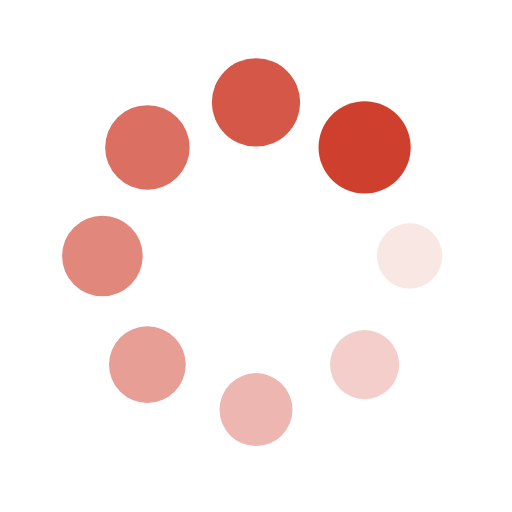
t = 0.00 s
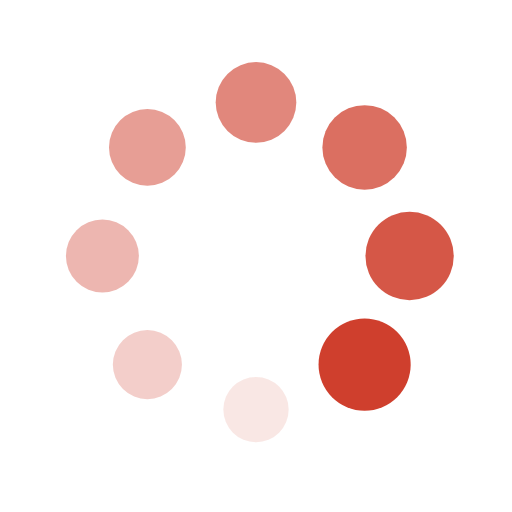
t = 0.25 s
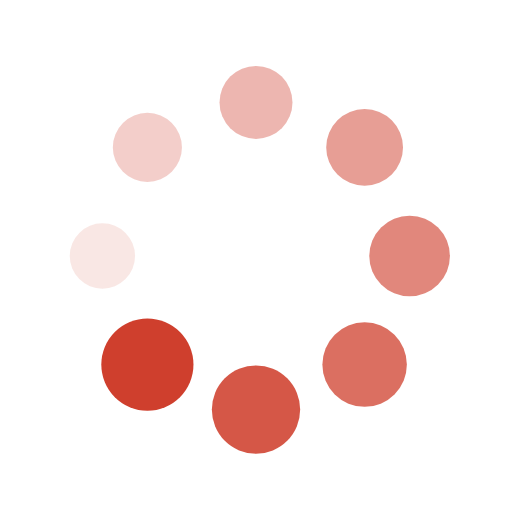
t = 0.50 s
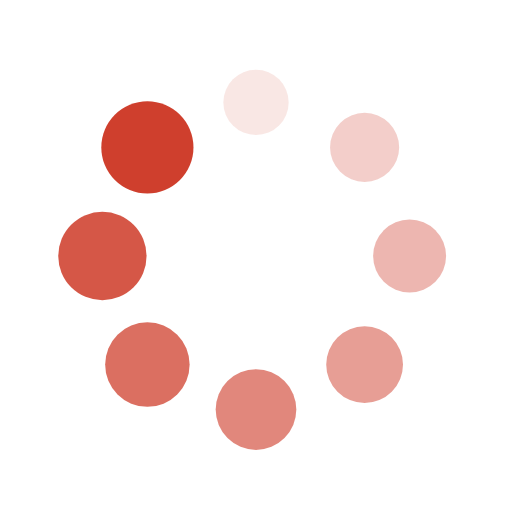
t = 0.75 s

The animated SVG that drew these frames (rendered in a browser with its animation timeline set to each time). Animation: 16 SMIL elements (animate=8,animateTransform=8); one cycle of 1.00 s, repeats indefinitely.

<?xml version="1.0" encoding="utf-8"?>
<svg xmlns="http://www.w3.org/2000/svg" xmlns:xlink="http://www.w3.org/1999/xlink" style="margin: auto; background: none; display: block; shape-rendering: auto;" width="200px" height="200px" viewBox="0 0 100 100" preserveAspectRatio="xMidYMid">
<g transform="translate(80,50)">
<g transform="rotate(0)">
<circle cx="0" cy="0" r="6" fill="#cf3f2d" fill-opacity="1">
  <animateTransform attributeName="transform" type="scale" begin="-0.875s" values="1.5 1.5;1 1" keyTimes="0;1" dur="1s" repeatCount="indefinite"></animateTransform>
  <animate attributeName="fill-opacity" keyTimes="0;1" dur="1s" repeatCount="indefinite" values="1;0" begin="-0.875s"></animate>
</circle>
</g>
</g><g transform="translate(71.21320343559643,71.21320343559643)">
<g transform="rotate(45)">
<circle cx="0" cy="0" r="6" fill="#cf3f2d" fill-opacity="0.875">
  <animateTransform attributeName="transform" type="scale" begin="-0.75s" values="1.5 1.5;1 1" keyTimes="0;1" dur="1s" repeatCount="indefinite"></animateTransform>
  <animate attributeName="fill-opacity" keyTimes="0;1" dur="1s" repeatCount="indefinite" values="1;0" begin="-0.75s"></animate>
</circle>
</g>
</g><g transform="translate(50,80)">
<g transform="rotate(90)">
<circle cx="0" cy="0" r="6" fill="#cf3f2d" fill-opacity="0.75">
  <animateTransform attributeName="transform" type="scale" begin="-0.625s" values="1.5 1.5;1 1" keyTimes="0;1" dur="1s" repeatCount="indefinite"></animateTransform>
  <animate attributeName="fill-opacity" keyTimes="0;1" dur="1s" repeatCount="indefinite" values="1;0" begin="-0.625s"></animate>
</circle>
</g>
</g><g transform="translate(28.786796564403577,71.21320343559643)">
<g transform="rotate(135)">
<circle cx="0" cy="0" r="6" fill="#cf3f2d" fill-opacity="0.625">
  <animateTransform attributeName="transform" type="scale" begin="-0.5s" values="1.5 1.5;1 1" keyTimes="0;1" dur="1s" repeatCount="indefinite"></animateTransform>
  <animate attributeName="fill-opacity" keyTimes="0;1" dur="1s" repeatCount="indefinite" values="1;0" begin="-0.5s"></animate>
</circle>
</g>
</g><g transform="translate(20,50.00000000000001)">
<g transform="rotate(180)">
<circle cx="0" cy="0" r="6" fill="#cf3f2d" fill-opacity="0.5">
  <animateTransform attributeName="transform" type="scale" begin="-0.375s" values="1.5 1.5;1 1" keyTimes="0;1" dur="1s" repeatCount="indefinite"></animateTransform>
  <animate attributeName="fill-opacity" keyTimes="0;1" dur="1s" repeatCount="indefinite" values="1;0" begin="-0.375s"></animate>
</circle>
</g>
</g><g transform="translate(28.78679656440357,28.786796564403577)">
<g transform="rotate(225)">
<circle cx="0" cy="0" r="6" fill="#cf3f2d" fill-opacity="0.375">
  <animateTransform attributeName="transform" type="scale" begin="-0.25s" values="1.5 1.5;1 1" keyTimes="0;1" dur="1s" repeatCount="indefinite"></animateTransform>
  <animate attributeName="fill-opacity" keyTimes="0;1" dur="1s" repeatCount="indefinite" values="1;0" begin="-0.25s"></animate>
</circle>
</g>
</g><g transform="translate(49.99999999999999,20)">
<g transform="rotate(270)">
<circle cx="0" cy="0" r="6" fill="#cf3f2d" fill-opacity="0.25">
  <animateTransform attributeName="transform" type="scale" begin="-0.125s" values="1.5 1.5;1 1" keyTimes="0;1" dur="1s" repeatCount="indefinite"></animateTransform>
  <animate attributeName="fill-opacity" keyTimes="0;1" dur="1s" repeatCount="indefinite" values="1;0" begin="-0.125s"></animate>
</circle>
</g>
</g><g transform="translate(71.21320343559643,28.78679656440357)">
<g transform="rotate(315)">
<circle cx="0" cy="0" r="6" fill="#cf3f2d" fill-opacity="0.125">
  <animateTransform attributeName="transform" type="scale" begin="0s" values="1.5 1.5;1 1" keyTimes="0;1" dur="1s" repeatCount="indefinite"></animateTransform>
  <animate attributeName="fill-opacity" keyTimes="0;1" dur="1s" repeatCount="indefinite" values="1;0" begin="0s"></animate>
</circle>
</g>
</g>
<!-- [ldio] generated by https://loading.io/ --></svg>
